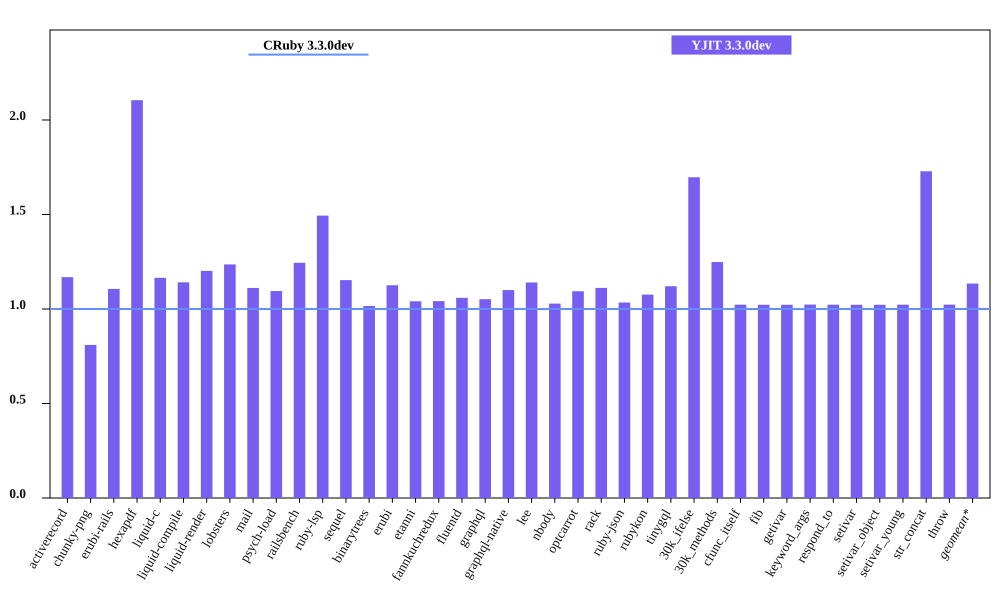

The file beside this chart, header and first rows:
bench, CRuby 3.3.0dev mem (MiB), YJIT 3.3.0dev mem (MiB), Inline Code, Outlined Code, YJIT Mem overhead
activerecord, 40.38, 47.19, 2, 2
chunky-png, 50.33, 40.76, 1, 1
erubi-rails, 83.79, 92.7, 4, 3
hexapdf, 122.1, 256.9, 3, 2
liquid-c, 27.34, 31.85, 1, 1
liquid-compile, 22.94, 26.17, 1, 1
liquid-render, 24.88, 29.89, 2, 1
lobsters, 268.4, 331.6, 15, 11
mail, 37.49, 41.66, 2, 1
psych-load, 25.31, 27.71, 1, 1
railsbench, 79.71, 99.2, 5, 4
ruby-lsp, 86.02, 128.5, 11, 8
sequel, 28.29, 32.62, 1, 1
binarytrees, 17.33, 17.6, 1, 1
erubi, 20.13, 22.66, 1, 1
etanni, 13.62, 14.18, 1, 1
fannkuchredux, 11.72, 12.21, 1, 1
fluentd, 613, 649.2, 1, 1
graphql, 31.17, 32.79, 1, 1
graphql-native, 27.32, 30.05, 1, 1
lee, 23.84, 27.19, 1, 1
nbody, 11.66, 12, 1, 1
optcarrot, 44.36, 48.52, 1, 1
rack, 20.61, 22.91, 1, 1
ruby-json, 12.23, 12.65, 1, 1
rubykon, 36.39, 39.16, 1, 1
tinygql, 19.36, 21.69, 1, 1
30k_ifelse, 56.12, 95.24, 10, 7
30k_methods, 46.86, 58.5, 4, 3
cfunc_itself, 11.66, 11.93, 1, 1
fib, 11.66, 11.93, 1, 1
getivar, 11.66, 11.93, 1, 1
keyword_args, 11.66, 11.93, 1, 1
respond_to, 11.68, 11.95, 1, 1
setivar, 11.66, 11.93, 1, 1
setivar_object, 11.66, 11.93, 1, 1
setivar_young, 11.66, 11.93, 1, 1
str_concat, 37.96, 65.62, 1, 1
throw, 11.66, 11.93, 1, 1
